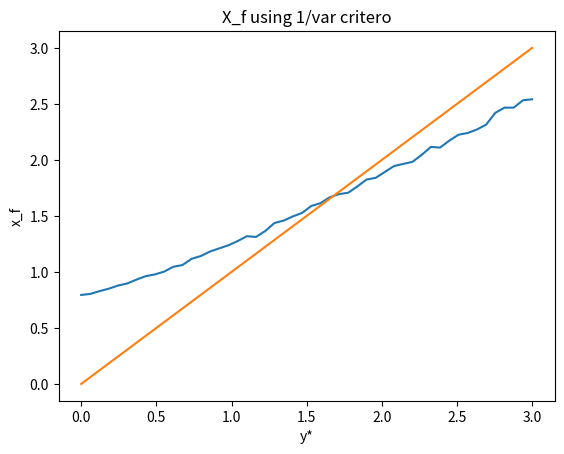

The matplotlib source for this figure:
import numpy as np
import matplotlib.pyplot as plt

def linear_(x, theta):
    """
    Linear function: y = theta * x.
    
    Parameters:
    x (array): Input values.
    theta (float): Slope parameter.
    
    Returns:
    array: The result of the linear function.
    """
    return theta * x

def linear_measure(x, theta, sigma):
    """
    Simulate measurements with noise added to the linear function.
    
    Parameters:
    x (array): Input values.
    theta (float): Slope parameter.
    sigma (float): Standard deviation of the noise.
    
    Returns:
    array: The noisy measurements.
    """
    try:
        size = len(x)
    except TypeError:
        size = 1
    return linear_(x, theta) + np.random.normal(loc=0, scale=np.sqrt(sigma), size=size)

def u1(x0, x1, sigma, tau, x):
    """
    Compute the Utility function u1 with parameters x0, x1, sigma, tau, and xmax.
    
    Parameters:
    x0 (float): Input value.
    x1 (float): Input value.
    sigma (float): A parameter of the model.
    tau (float): A parameter of the model.
    x (float): x_f.
    
    Returns:
    float: The result of the model function.
    """
    return ((x1**2 + x0**2) / sigma + x / tau)

def sigma1_(x1, x0, sigma):
    """
    Compute sigma_12 from x1, x0, and sigma.
    
    Parameters:
    x1 (float): Input value.
    x0 (float): Input value.
    sigma (float): A parameter of the model.
    
    Returns:
    float: The standard deviation after the first experiment.
    """
    return sigma / (x1**2 + x0**2)

def m1_(x1, x0, y1, y0):
    """
    Compute m_12.
    
    Parameters:
    x1 (float): Input value.
    x0 (float): Input value.
    y1 (float): Input value.
    y0 (float): Input value.
    
    Returns:
    float: The mean of the prior after the first experiment.
    """
    return (x1 * y1 + x0 * y0) / (x1**2 + x0**2)

def u2(x0, x1, sigma, tau, x, Delta, y, m1, sigma1):
    """
    Compute the utility function u2.
    
    Parameters:
    x0 (float): Input value.
    x1 (float): Input value.
    sigma (float): A parameter of the model.
    tau (float): A parameter of the model.
    x (float): x_f.
    Delta (float): A parameter of the model.
    y (float): A parameter of the model.
    m1 (float): A computed parameter.
    sigma1 (float): A computed parameter.
    
    Returns:
    float: The utility funciton for model 2.
    """
    sqrt = (1 + (x**2) * sigma / Delta) ** (-1/2)
    exp = np.exp(-(0.5) * ((m1**2 / sigma1) + (y**2 / Delta) - (m1 / sigma1 + x * y / np.sqrt(Delta))**2 / (1 / sigma1 + x**2 / Delta)))
    return ((x1**2 + x0**2) / sigma + (x / tau) * sqrt * exp)

def tau_a(tauS, yS, y, Delta):
    """
    Compute the adjusted time constant tau_a.
    
    Parameters:
    tauS (float): Reference time constant.
    yS (float): Reference y value.
    y (array or float): Input y values.
    Delta (float): Scaling factor.
    
    Returns:
    array or float: The adjusted time constant values.
    """
    return tauS * np.exp((y - yS) ** 2 / (2 * Delta ** 2))
    
def plot_u(x0_in, x1_in, sigma_in, tau_in, tauS_in, x_in, Delta_in, yS_in, m1_in, sigma1_in, theta_in):
    """
    Plot the functions u1 and u2 on the same graph.
    
    Parameters:
    x0_in (float): Input value.
    x1_in (float): Input value.
    sigma_in (float): A parameter of the model.
    tau_in (float): A parameter of the model.
    tauS_in (float): A parameter of the model.
    x_in (array): Array of x values.
    sigmaB_in (float): A parameter of the model.
    yS_in (float): A parameter of the model.
    m1_in (float): A computed parameter.
    sigma1_in (float): A computed parameter.
    theta_in (float): A parameter of the model.
    """
    ue_ = u1(x0_in, x1_in, sigma_in, tau_in, x_in)
    xmaxe = np.argmax(ue_)  # Find the index where u1 is maximized
    ua_ = u2(x0_in, x1_in, sigma_in, tauS_in, x_in, Delta_in, yS_in, m1_in, sigma1_in)
    xmaxa = np.argmax(ua_)  # Find the index where u2 is maximized
    
    if np.max(ue_) > np.max(ua_):
        xmax = x_in[xmaxe]
    else:
        xmax = x_in[xmaxa]
    
    # Print the result of a particular formula
    
    ymin = np.min([np.min(ue_), np.min(ua_)])
    ymax = np.max([np.max(ue_), np.max(ua_)])
    
    #plt.title('Delta: {}'.format(Delta_in))  # Set plot title with the sigmaB value
    plt.plot(x_in, ue_, label='Utility function e', color='blue')  # Plot u1 (ue)
    plt.plot(x_in, ua_, label='Utility function a', color='green')  # Plot u2 (ua)
    plt.text(.01, 1., '$\Delta$' + ': {:.4f}'.format(np.sqrt(Delta_in)), ha='left', va='bottom', transform=plt.gca().transAxes,fontsize=10)  # Add text to the plot
    plt.vlines(xmax, ymin=ymin, ymax=ymax, linestyles='dashed', color='red', label='$argmax_x(U(x))$')  # Add vertical line at xmax
    plt.xlabel('x')
    plt.ylabel('U(x)')
    plt.legend()  # Show legend
    plt.savefig('{:.3f}.png'.format(Delta_in))  # Display the plot
    plt.close()

# Define constants for the simulation
x0 = 0.5
x1 = 1
xmax = 3
sigma = 0.1 ** 2
theta = 1
tau = 0.1
tauS = sigma / 5 # tau star
yS = 1.5 #y star

# Generate noisy measurements for y0 and y1
y0, y1 = linear_measure(np.array([x0, x1]), theta, sigma)

# Loop through different values of sigmaB and plot the results
for Delta_sqrt in np.linspace(0.4, 0.7, 6): 

    Delta = Delta_sqrt ** 2
    sigma1 = sigma1_(x1, x0, sigma)
    m1 = m1_(x1, x0, y1, y0)
    x = np.linspace(0, xmax, 1000)
    #plot_u(x0, x1, sigma, tau, tauS, x, Delta, yS, m1, sigma1, theta)  # Call plotting function
    

# Compute and plot optimal experiment results
max_x = []
ySsss = np.linspace(linear_(0, theta), linear_(3, theta), 50)
Delta = 0.6
x2 = np.linspace(0, 3.1, 1000)
for yS in ySsss:
    logB = np.zeros(len(x2))
    for _ in range(100):
    	sigma1 = sigma1_(x1, x0, sigma)
    	m1 = m1_(x1, x0, linear_measure(x1, theta, sigma), linear_measure(x0, theta, sigma))
    	logB += u2(x0, x1, sigma, tauS, x2, Delta, yS, m1, sigma1)
    logB /= 100
    max_x.append(x2[np.argmax(logB)])
    
plt.plot(ySsss, max_x, label='Optimal Experiment')
plt.xlabel('y*')
plt.ylabel('x_f')
plt.title('X_f using 1/var critero')
plt.plot(ySsss, ySsss / theta)
plt.savefig('y_x_f_u.png')


